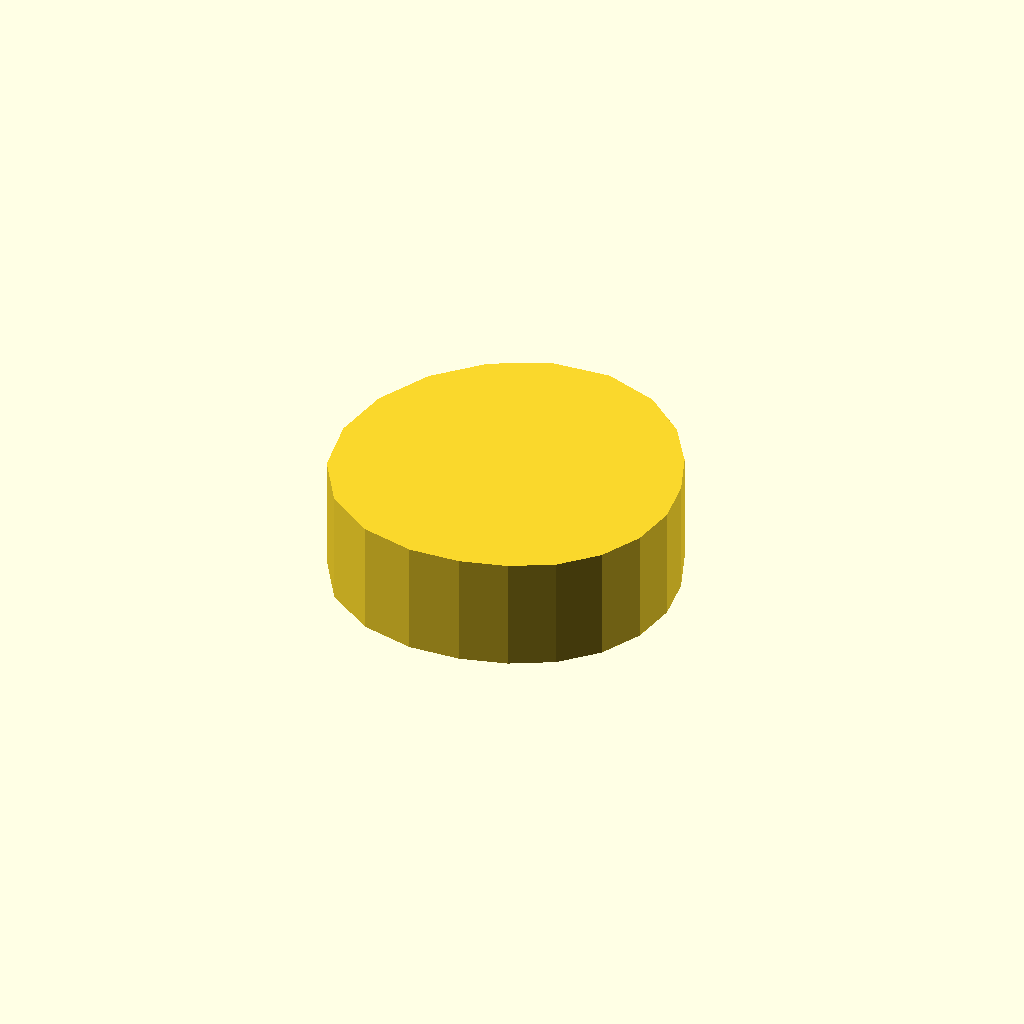
Cell 1: the model at its default parameters.
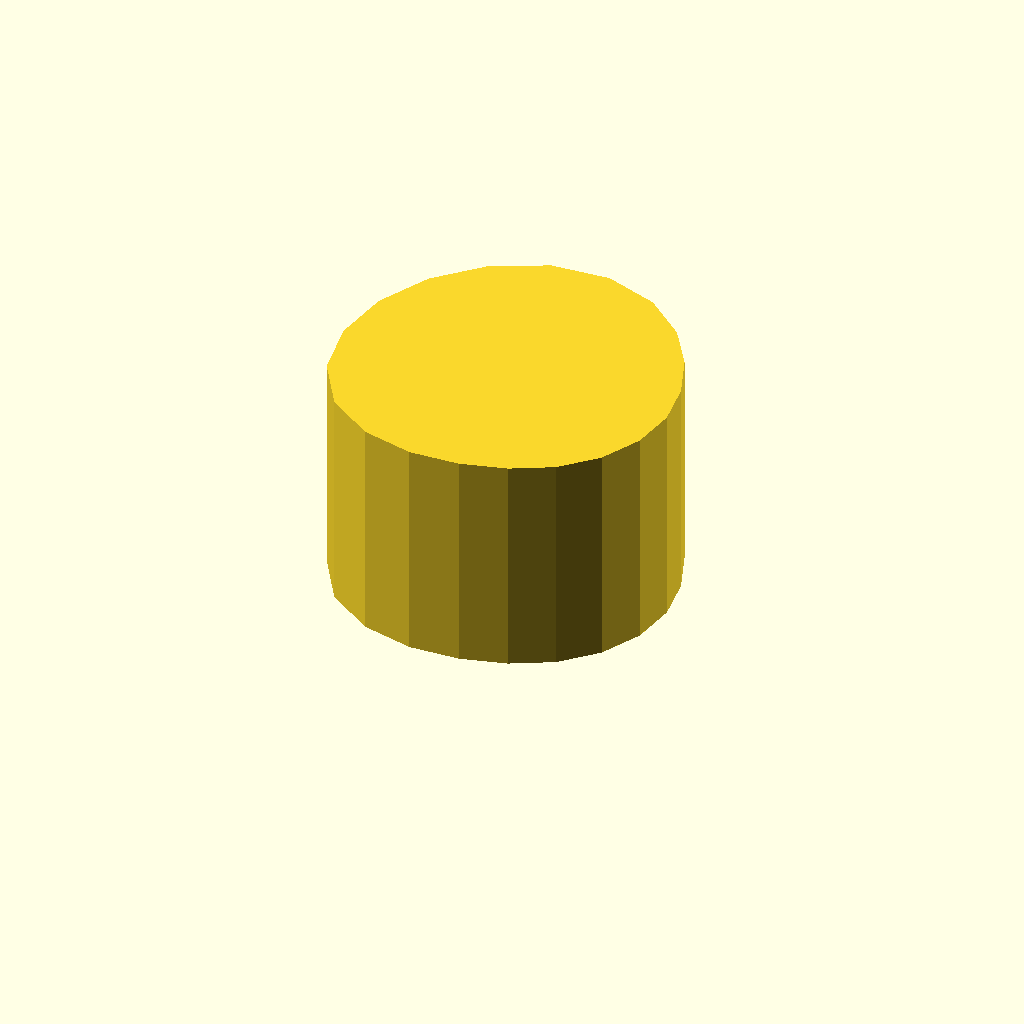
Cell 2 — profile_height set to 20, the other parameters unchanged.
One fixed orthographic camera (rotation 55°, 0°, 25°; colour scheme Cornfield) for every cell.
Source of the model, optional_data/data/sketch1/camdiscs/part_0049.scad:
$fn = 32;

// ----------------------------------------------------------------------
// Cam disc: base radius 13.0 mm, lift 4.0 mm, 20 profile points
// ----------------------------------------------------------------------

// --- parameters (mm) ---
profile_height = 10;      // extrusion height
profile_points = 20;      // points of the closed outline

profile = [[30, 13.731], [29.434, 17.771], [27.94, 21.68], [25.486, 25.412], [21.809, 28.532], [17, 30.209], [11.769, 29.829], [7.008, 27.485], [3.247, 23.724], [0.832, 18.985], [0, 13.731], [0.902, 8.501], [3.669, 4.046], [7.853, 1.142], [12.538, 0], [17, 0.209], [21.04, 1.298], [24.641, 3.214], [27.517, 6.09], [29.364, 9.714]];  // single closed polygon, 20 points, counter clockwise

// --- the one profile operation ---
linear_extrude(height = profile_height) polygon(points = profile);
Customizer parameters (derived from the source; name, type, default, range or options):
profile_height: number, default 10
profile_points: number, default 20
